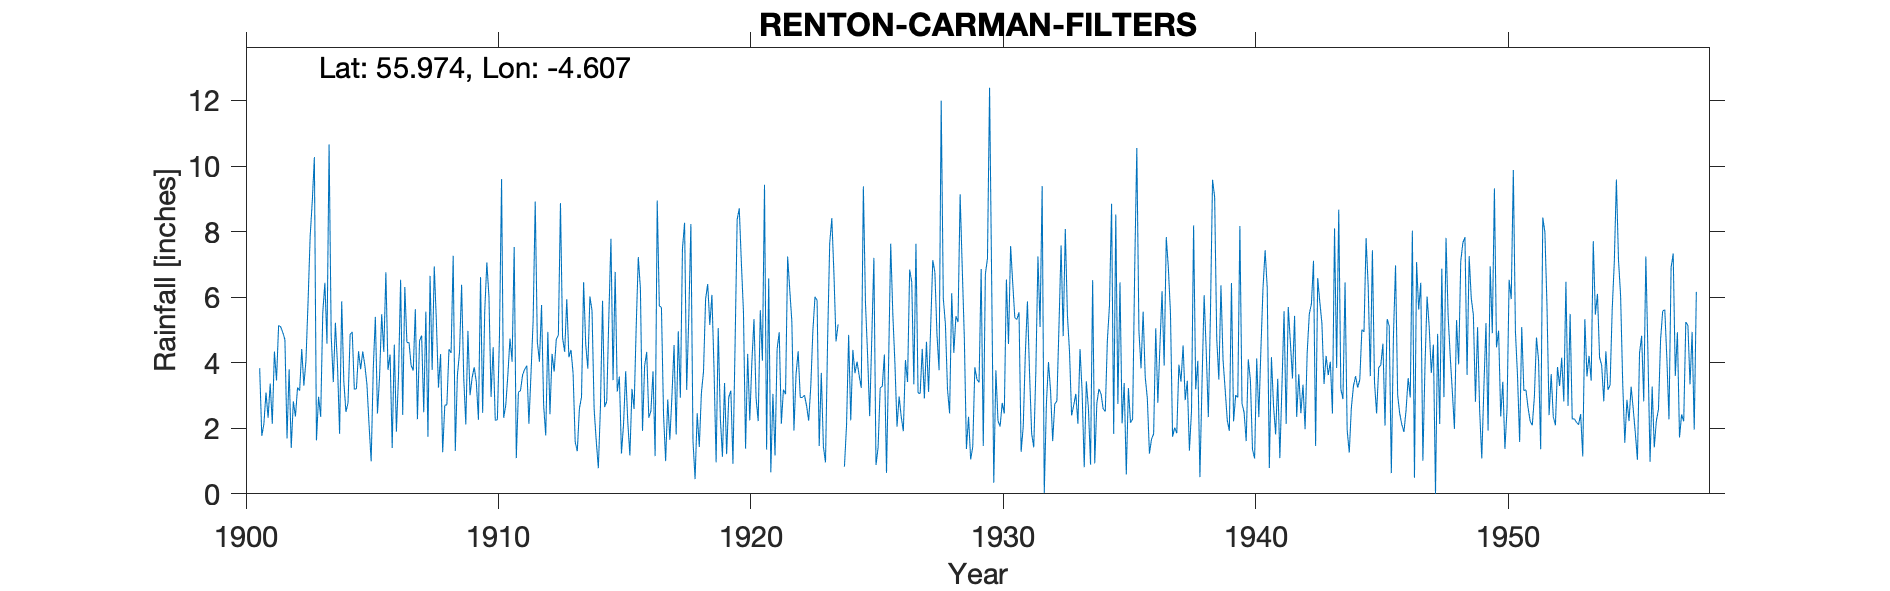

The file beside this chart, header and first rows:
RENTON (CARMAN FILTERS), , , , , , , , , , , , , , , , , , , , , , , 
Grid ref, NS374787, Long, -4.607, Lat, 55.97, Elevation, 292, ft, , , , , , , , , , , , , , , 
Station no, 5325, , , , , , , , , , , , , , , , , , , , , , 
, 1900, 1901, 1902, 1903, 1904, 1905, 1906, 1907, 1908, 1909, 1910, 1911, 1912, 1913, 1914, 1915, 1916, 1917, 1918, 1919, 1920, 1921, 1922
January, , 3.83, 4.7, 7.86, 5.22, 3.8, 6.76, 3.92, 5.27, 6.38, 7.06, 4.03, 4.64, 4.76, 3.82, 3.47, 7.22, 2.42, 5.39, 3.8, 8.71, 9.43, 6.23
February, , 1.77, 1.69, 8.92, 3.92, 4.34, 3.78, 3.76, 3.24, 3.55, 6.01, 7.53, 4.03, 4.33, 6.02, 6.77, 6.26, 1, 8.23, 0.96, 7.05, 1.35, 5.26
March, , 2.13, 3.8, 10.27, 1.83, 3.92, 4.25, 5.63, 4.26, 2.12, 2.96, 1.09, 5.76, 5.94, 5.59, 3.12, 1.92, 2.88, 1.6, 5.06, 5.54, 6.57, 1.93
April, , 3.09, 1.4, 1.63, 5.87, 3.33, 1.4, 2.28, 1.27, 4.97, 4.47, 3.1, 2.7, 4.17, 2.59, 3.58, 3.9, 1.65, 0.45, 2.32, 1.38, 0.66, 3.65
May, , 2.32, 2.82, 2.96, 3.43, 2.11, 4.55, 4.67, 2.7, 3.01, 2.24, 3.15, 1.78, 4.39, 1.62, 1.23, 4.33, 2.99, 2.46, 1.13, 4.27, 3.05, 4.35
June, , 3.36, 2.36, 2.35, 2.5, 0.99, 1.9, 4.83, 2.72, 3.55, 2.26, 3.63, 4.94, 3.68, 0.78, 2.14, 2.32, 4.54, 1.43, 3.38, 2.24, 1.17, 2.94
July, , 2.14, 3.24, 5.53, 2.77, 3.82, 3.59, 2.49, 4.41, 3.86, 4.82, 3.8, 2.43, 1.58, 2.65, 3.74, 2.53, 1.81, 3.08, 1.21, 4.03, 4.42, 2.94
August, , 4.34, 3.15, 6.44, 4.86, 5.4, 6.53, 5.56, 4.3, 3.41, 9.6, 3.91, 4.27, 1.3, 5.89, 2.19, 3.74, 4.96, 3.73, 2.94, 5.33, 4.93, 3.01
September, , 3.46, 4.42, 4.58, 4.94, 2.45, 2.41, 1.74, 7.26, 2.26, 2.32, 2.14, 3.73, 2.6, 2.65, 1.17, 1.15, 2.93, 5.95, 3.15, 2.91, 2.14, 2.69
October, , 5.14, 3.3, 10.66, 3.19, 3.58, 6.31, 6.65, 1.31, 6.61, 2.71, 3.68, 4.71, 2.95, 2.82, 3.2, 8.95, 7.49, 6.4, 0.92, 2.22, 3.18, 2.23
November, , 5.09, 4.07, 4.83, 3.21, 5.48, 4.62, 3.78, 3.62, 2.47, 3.64, 5.28, 4.84, 6.46, 5.43, 2.59, 5.73, 8.27, 5.15, 4.51, 5.6, 3.04, 3.28
December, , 4.92, 5.85, 3.41, 4.35, 4.33, 4.61, 6.94, 4.31, 5.58, 4.74, 8.92, 8.87, 4.57, 7.78, 5.09, 5.69, 3.17, 6.07, 8.37, 4.06, 7.24, 4.98
Total, , 41.59, 40.8, 69.44, 46.09, 43.55, 50.71, 52.25, 44.67, 47.77, 52.83, 50.26, 52.7, 46.73, 47.64, 38.29, 53.74, 44.11, 49.94, 37.75, 53.34, 47.18, 43.49
1924 JF+T Deleted estd, , , , , , , , , , , , , , , , , , , , , , , 
1958,59, 60 np comments site hopeless, , , , , , , , , , , , , , , , , , , , , , , 
